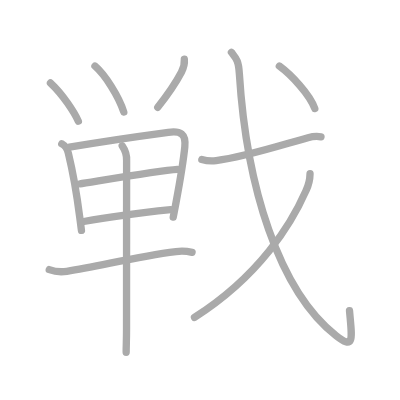
t = 0.00 s
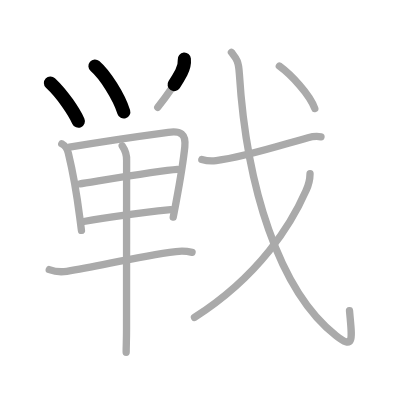
t = 2.50 s
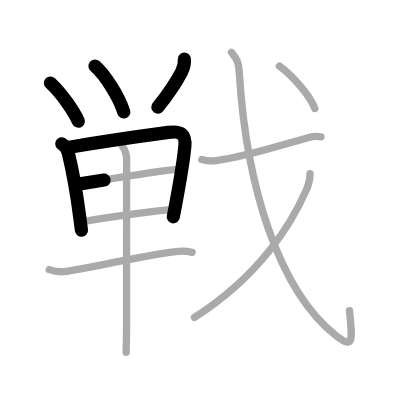
t = 5.25 s
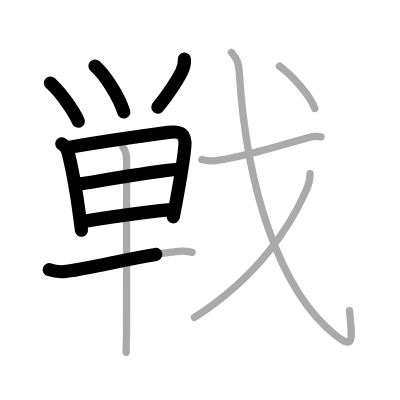
t = 7.75 s
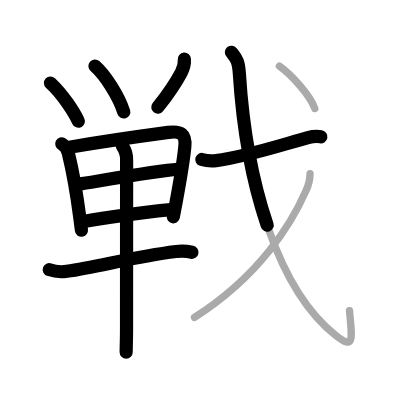
t = 10.50 s
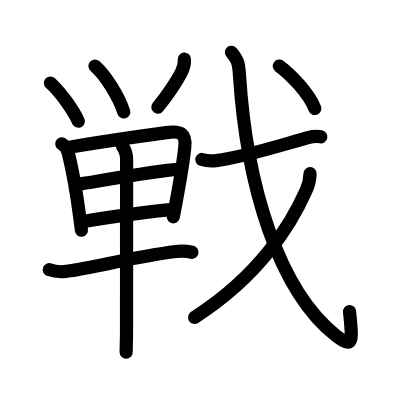
t = 13.00 s

The animated SVG that drew these frames (rendered in a browser with its animation timeline set to each time). Animation: 13 SMIL elements (animate=13); one cycle of 13.00 s.

<?xml version="1.0" standalone="no"?>
<!DOCTYPE svg PUBLIC "-//W3C//DTD SVG 1.1//EN"   "http://www.w3.org/Graphics/SVG/1.1/DTD/svg11.dtd">
<svg width="400px" height="400px"  version="1.1" xmlns="http://www.w3.org/2000/svg">
  <defs>
    <marker id="Triangle" viewBox="0 0 10 10" refX="0" refY="5" markerUnits="strokeWidth" markerWidth="3" style="stroke-opacity:0%;fill:#aaaaaa;" markerHeight="2" orient="auto">
      <path d="M 0 0 L 10 5 L 0 10 z" />
    </marker>
    
    <marker id="Arrow" viewBox="0 0 10 10" refX="5" refY="5" markerUnits="strokeWidth" markerWidth="1.8" style="stroke-opacity:0%;fill:#770000;" markerHeight="2" orient="auto">
      <path d="M 0 4 L 6 4 L 4 1 L 10 5 L 4 9 L 6 6 L 0 6 z" />
        <circle cx="5" cy="5" r="5" />
      </marker>
    
    <marker id="TriangleRed" viewBox="0 0 10 10" refX="0" refY="5" markerUnits="strokeWidth" markerWidth="3" style="stroke-opacity:0%;fill:#CC0000;" markerHeight="2" orient="auto">
      <path d="M 0 0 L 10 5 L 0 10 z" />
    </marker>
    
    <marker id="ArrowRed" viewBox="0 0 10 10" refX="5" refY="5" markerUnits="strokeWidth" markerWidth="1.8" style="stroke-opacity:0%;fill:#CC0000;" markerHeight="2" orient="auto">
      <path d="M 0 4 L 6 4 L 4 1 L 10 5 L 4 9 L 6 6 L 0 6 z" />
        <circle cx="5" cy="5" r="5" />
      </marker>
    
  </defs>
  
  <path style="fill:#ffffff; fill-opacity:100%; fill-rule:evenodd; stroke-width:0;" d="M 0 0 L 400px 0 L 400px 400px L 0 400px L 0 0" />

  <g transform="scale(3.6697247706422 3.6697247706422)">
<path style="fill:none; fill-opacity:0%; fill-rule:evenodd; stroke:#aaaaaa; stroke-opacity:100%; stroke-width: 1.5pt; stroke-linejoin:round; stroke-linecap:round;" d="M13.75 22.62c3.43 3.2 6.5 8 7.6 10.41"></path>
<path style="fill:none; fill-opacity:0%; fill-rule:evenodd; stroke:#aaaaaa; stroke-opacity:100%; stroke-width: 1.5pt; stroke-linejoin:round; stroke-linecap:round;" d="M25.88 18c2.75 2.38 6.5 8.25 7.85 12.52"></path>
<path style="fill:none; fill-opacity:0%; fill-rule:evenodd; stroke:#aaaaaa; stroke-opacity:100%; stroke-width: 1.5pt; stroke-linejoin:round; stroke-linecap:round;" d="M50.23 16.12c0.14 1.5-0.36 2.75-0.8 3.58c-1.73 3.29-4.56 7.17-6.44 9.54"></path>
<path style="fill:none; fill-opacity:0%; fill-rule:evenodd; stroke:#aaaaaa; stroke-opacity:100%; stroke-width: 1.5pt; stroke-linejoin:round; stroke-linecap:round;" d="M16.83 39.2c0.8 0.42 1.57 1.61 1.79 2.51c1.38 5.67 2.32 11.32 3.1 17.41c0.16 1.27 0.32 2.5 0.48 3.67"></path>
<path style="fill:none; fill-opacity:0%; fill-rule:evenodd; stroke:#aaaaaa; stroke-opacity:100%; stroke-width: 1.5pt; stroke-linejoin:round; stroke-linecap:round;" d="M18.91 40.11c8.04-1.37 20.55-3.18 26.95-4.04c3.41-0.46 4.86 0.38 4.5 3.96c-0.4 3.96-1.61 10.96-2.43 15.36c-0.35 1.88-0.62 3.29-0.72 3.78"></path>
<path style="fill:none; fill-opacity:0%; fill-rule:evenodd; stroke:#aaaaaa; stroke-opacity:100%; stroke-width: 1.5pt; stroke-linejoin:round; stroke-linecap:round;" d="M21.8 50.1c2.58-0.35 21.32-3.6 26.55-3.93"></path>
<path style="fill:none; fill-opacity:0%; fill-rule:evenodd; stroke:#aaaaaa; stroke-opacity:100%; stroke-width: 1.5pt; stroke-linejoin:round; stroke-linecap:round;" d="M22.84 60.36c7.47-1.39 15.5-2.4 23.68-3.25"></path>
<path style="fill:none; fill-opacity:0%; fill-rule:evenodd; stroke:#aaaaaa; stroke-opacity:100%; stroke-width: 1.5pt; stroke-linejoin:round; stroke-linecap:round;" d="M13.42 73.48c1.25 0.45 3.54 0.64 4.79 0.45c8.92-1.31 18.17-3.94 29.75-5.38c2.06-0.26 3.34-0.03 4.38 0.2"></path>
<path style="fill:none; fill-opacity:0%; fill-rule:evenodd; stroke:#aaaaaa; stroke-opacity:100%; stroke-width: 1.5pt; stroke-linejoin:round; stroke-linecap:round;" d="M33.31 39.75c0.89 1.29 1.28 2.66 1.19 4.12c0 9.91-0.02 33.72-0.02 45.86c0 3.02-0.1 4.51-0.1 6.26"></path>
<path style="fill:none; fill-opacity:0%; fill-rule:evenodd; stroke:#aaaaaa; stroke-opacity:100%; stroke-width: 1.5pt; stroke-linejoin:round; stroke-linecap:round;" d="M55 43.46c1.02 0.3 2.89 0.42 3.89 0.3c7.81-0.95 18.61-4.51 25.03-6.24c1.6-0.43 2.71-0.39 3.55-0.24"></path>
<path style="fill:none; fill-opacity:0%; fill-rule:evenodd; stroke:#aaaaaa; stroke-opacity:100%; stroke-width: 1.5pt; stroke-linejoin:round; stroke-linecap:round;" d="M63.06 14.25c1.34 1.72 1.94 2.19 2.17 5.89c1.9 30.36 10.65 59.11 26.41 71.39c5.05 3.93 4.26 0.74 3.6-6.87"></path>
<path style="fill:none; fill-opacity:0%; fill-rule:evenodd; stroke:#aaaaaa; stroke-opacity:100%; stroke-width: 1.5pt; stroke-linejoin:round; stroke-linecap:round;" d="M84.49 47.33c-0.03 1.64-0.4 3.18-1.1 4.61C79.41 60.98 70.84 75.1 53 86.5"></path>
<path style="fill:none; fill-opacity:0%; fill-rule:evenodd; stroke:#aaaaaa; stroke-opacity:100%; stroke-width: 1.5pt; stroke-linejoin:round; stroke-linecap:round;" d="M76.12 18c3.15 2.31 8.19 7.59 9.66 11.56"></path>

<path style="fill:none; fill-opacity:0%; fill-rule:evenodd; stroke:#000000; stroke-opacity:100%; stroke-width: 2.7pt; stroke-linejoin:round; stroke-linecap:round;" d="M13.75 22.62c3.43 3.2 6.5 8 7.6 10.41" pathLength="100" stroke-dashoffset="100" stroke-dasharray="100 105"><animate id="dashAnim1" attributeName="stroke-dashoffset" from="100" to="0" dur="1s" calcMode="linear" fill="freeze"/></path>
<path style="fill:none; fill-opacity:0%; fill-rule:evenodd; stroke:#000000; stroke-opacity:100%; stroke-width: 2.7pt; stroke-linejoin:round; stroke-linecap:round;" d="M25.88 18c2.75 2.38 6.5 8.25 7.85 12.52" pathLength="100" stroke-dashoffset="100" stroke-dasharray="100 105"><animate id="dashAnim2" attributeName="stroke-dashoffset" from="100" to="0" dur="1s" calcMode="linear" begin="dashAnim1.end" fill="freeze"/></path>
<path style="fill:none; fill-opacity:0%; fill-rule:evenodd; stroke:#000000; stroke-opacity:100%; stroke-width: 2.7pt; stroke-linejoin:round; stroke-linecap:round;" d="M50.23 16.12c0.14 1.5-0.36 2.75-0.8 3.58c-1.73 3.29-4.56 7.17-6.44 9.54" pathLength="100" stroke-dashoffset="100" stroke-dasharray="100 105"><animate id="dashAnim3" attributeName="stroke-dashoffset" from="100" to="0" dur="1s" calcMode="linear" begin="dashAnim2.end" fill="freeze"/></path>
<path style="fill:none; fill-opacity:0%; fill-rule:evenodd; stroke:#000000; stroke-opacity:100%; stroke-width: 2.7pt; stroke-linejoin:round; stroke-linecap:round;" d="M16.83 39.2c0.8 0.42 1.57 1.61 1.79 2.51c1.38 5.67 2.32 11.32 3.1 17.41c0.16 1.27 0.32 2.5 0.48 3.67" pathLength="100" stroke-dashoffset="100" stroke-dasharray="100 105"><animate id="dashAnim4" attributeName="stroke-dashoffset" from="100" to="0" dur="1s" calcMode="linear" begin="dashAnim3.end" fill="freeze"/></path>
<path style="fill:none; fill-opacity:0%; fill-rule:evenodd; stroke:#000000; stroke-opacity:100%; stroke-width: 2.7pt; stroke-linejoin:round; stroke-linecap:round;" d="M18.91 40.11c8.04-1.37 20.55-3.18 26.95-4.04c3.41-0.46 4.86 0.38 4.5 3.96c-0.4 3.96-1.61 10.96-2.43 15.36c-0.35 1.88-0.62 3.29-0.72 3.78" pathLength="100" stroke-dashoffset="100" stroke-dasharray="100 105"><animate id="dashAnim5" attributeName="stroke-dashoffset" from="100" to="0" dur="1s" calcMode="linear" begin="dashAnim4.end" fill="freeze"/></path>
<path style="fill:none; fill-opacity:0%; fill-rule:evenodd; stroke:#000000; stroke-opacity:100%; stroke-width: 2.7pt; stroke-linejoin:round; stroke-linecap:round;" d="M21.8 50.1c2.58-0.35 21.32-3.6 26.55-3.93" pathLength="100" stroke-dashoffset="100" stroke-dasharray="100 105"><animate id="dashAnim6" attributeName="stroke-dashoffset" from="100" to="0" dur="1s" calcMode="linear" begin="dashAnim5.end" fill="freeze"/></path>
<path style="fill:none; fill-opacity:0%; fill-rule:evenodd; stroke:#000000; stroke-opacity:100%; stroke-width: 2.7pt; stroke-linejoin:round; stroke-linecap:round;" d="M22.84 60.36c7.47-1.39 15.5-2.4 23.68-3.25" pathLength="100" stroke-dashoffset="100" stroke-dasharray="100 105"><animate id="dashAnim7" attributeName="stroke-dashoffset" from="100" to="0" dur="1s" calcMode="linear" begin="dashAnim6.end" fill="freeze"/></path>
<path style="fill:none; fill-opacity:0%; fill-rule:evenodd; stroke:#000000; stroke-opacity:100%; stroke-width: 2.7pt; stroke-linejoin:round; stroke-linecap:round;" d="M13.42 73.48c1.25 0.45 3.54 0.64 4.79 0.45c8.92-1.31 18.17-3.94 29.75-5.38c2.06-0.26 3.34-0.03 4.38 0.2" pathLength="100" stroke-dashoffset="100" stroke-dasharray="100 105"><animate id="dashAnim8" attributeName="stroke-dashoffset" from="100" to="0" dur="1s" calcMode="linear" begin="dashAnim7.end" fill="freeze"/></path>
<path style="fill:none; fill-opacity:0%; fill-rule:evenodd; stroke:#000000; stroke-opacity:100%; stroke-width: 2.7pt; stroke-linejoin:round; stroke-linecap:round;" d="M33.31 39.75c0.89 1.29 1.28 2.66 1.19 4.12c0 9.91-0.02 33.72-0.02 45.86c0 3.02-0.1 4.51-0.1 6.26" pathLength="100" stroke-dashoffset="100" stroke-dasharray="100 105"><animate id="dashAnim9" attributeName="stroke-dashoffset" from="100" to="0" dur="1s" calcMode="linear" begin="dashAnim8.end" fill="freeze"/></path>
<path style="fill:none; fill-opacity:0%; fill-rule:evenodd; stroke:#000000; stroke-opacity:100%; stroke-width: 2.7pt; stroke-linejoin:round; stroke-linecap:round;" d="M55 43.46c1.02 0.3 2.89 0.42 3.89 0.3c7.81-0.95 18.61-4.51 25.03-6.24c1.6-0.43 2.71-0.39 3.55-0.24" pathLength="100" stroke-dashoffset="100" stroke-dasharray="100 105"><animate id="dashAnim10" attributeName="stroke-dashoffset" from="100" to="0" dur="1s" calcMode="linear" begin="dashAnim9.end" fill="freeze"/></path>
<path style="fill:none; fill-opacity:0%; fill-rule:evenodd; stroke:#000000; stroke-opacity:100%; stroke-width: 2.7pt; stroke-linejoin:round; stroke-linecap:round;" d="M63.06 14.25c1.34 1.72 1.94 2.19 2.17 5.89c1.9 30.36 10.65 59.11 26.41 71.39c5.05 3.93 4.26 0.74 3.6-6.87" pathLength="100" stroke-dashoffset="100" stroke-dasharray="100 105"><animate id="dashAnim11" attributeName="stroke-dashoffset" from="100" to="0" dur="1s" calcMode="linear" begin="dashAnim10.end" fill="freeze"/></path>
<path style="fill:none; fill-opacity:0%; fill-rule:evenodd; stroke:#000000; stroke-opacity:100%; stroke-width: 2.7pt; stroke-linejoin:round; stroke-linecap:round;" d="M84.49 47.33c-0.03 1.64-0.4 3.18-1.1 4.61C79.41 60.98 70.84 75.1 53 86.5" pathLength="100" stroke-dashoffset="100" stroke-dasharray="100 105"><animate id="dashAnim12" attributeName="stroke-dashoffset" from="100" to="0" dur="1s" calcMode="linear" begin="dashAnim11.end" fill="freeze"/></path>
<path style="fill:none; fill-opacity:0%; fill-rule:evenodd; stroke:#000000; stroke-opacity:100%; stroke-width: 2.7pt; stroke-linejoin:round; stroke-linecap:round;" d="M76.12 18c3.15 2.31 8.19 7.59 9.66 11.56" pathLength="100" stroke-dashoffset="100" stroke-dasharray="100 105"><animate id="dashAnim13" attributeName="stroke-dashoffset" from="100" to="0" dur="1s" calcMode="linear" begin="dashAnim12.end" fill="freeze"/></path>

</g>

</svg>  
          
